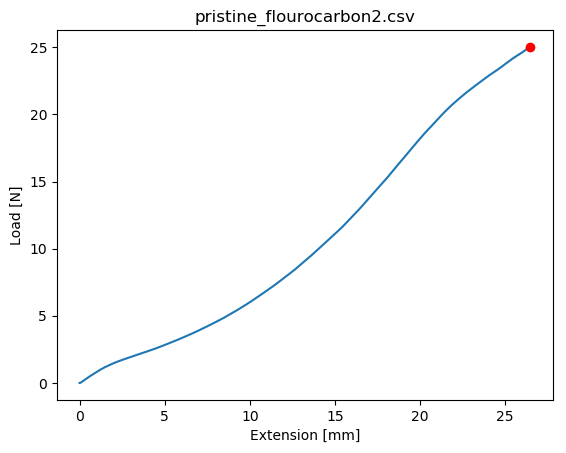

The data file committed next to this chart (first rows):
Test Name, Test Mode, Test Type, Control, Test Speed 1, Test Speed 2, Test Speed 3, Change Point 1, Change Point 2, Disp. Origin, Break and Limit Action, Sensitivity:, Level:
, Single, Tensile, Stroke, 10, 1, 1, Off, Off, Start, Stop, 0, 1
Title, Sub title, Comment
Shape:, Batch Size:, SubBatch Size:
Plate, 1, 1
Name:, Thickness, Width, Gauge Length, 
Size Unit:, mm, mm, mm, 
1 - 1, 1, 1, 100, 
Name, 
Parameter, 
Units, 
1 - 1, 
1- 1
Time, Force, Stroke, 
sec, N, mm, 
0.00, -.002, 0, 
0.05, -.002, 9.333333E-03, 
0.10, -.002, 1.833333E-02, 
0.15, -.001, 2.766667E-02, 
0.20, 0, .037, 
0.25, .004, 4.633333E-02, 
0.30, .011, 5.566667E-02, 
0.35, .019, 6.466667E-02, 
0.40, .029, .074, 
0.45, .038, 8.333334E-02, 
0.50, .047, 9.266666E-02, 
0.55, .054, .102, 
0.60, .061, .111, 
0.65, .067, 0.1203, 
0.70, .074, 0.1297, 
0.75, .081, .139, 
0.80, .089, 0.1483, 
0.85, .099, 0.1577, 
0.90, .107, .167, 
0.95, .117, .176, 
1.00, .127, 0.1853, 
1.05, .134, 0.1947, 
1.10, .143, .204, 
1.15, .15, 0.2133, 
1.20, .158, 0.2227, 
1.25, .167, 0.2317, 
1.30, .176, .241, 
1.35, .183, 0.2503, 
1.40, .191, 0.2597, 
1.45, .199, .269, 
1.50, .208, .278, 
1.55, .216, 0.2873, 
1.60, .224, 0.2967, 
1.65, .232, .306, 
1.70, .239, 0.3153, 
1.75, .247, 0.3247, 
1.80, .255, .334, 
1.85, .264, .343, 
1.90, .273, 0.3523, 
1.95, .281, 0.3617, 
2.00, .29, 0.3707, 
2.05, .297, 0.3797, 
2.10, .306, 0.3887, 
2.15, .314, 0.3977, 
2.20, .321, 0.4063, 
2.25, .33, 0.4153, 
... 3,128 more rows
